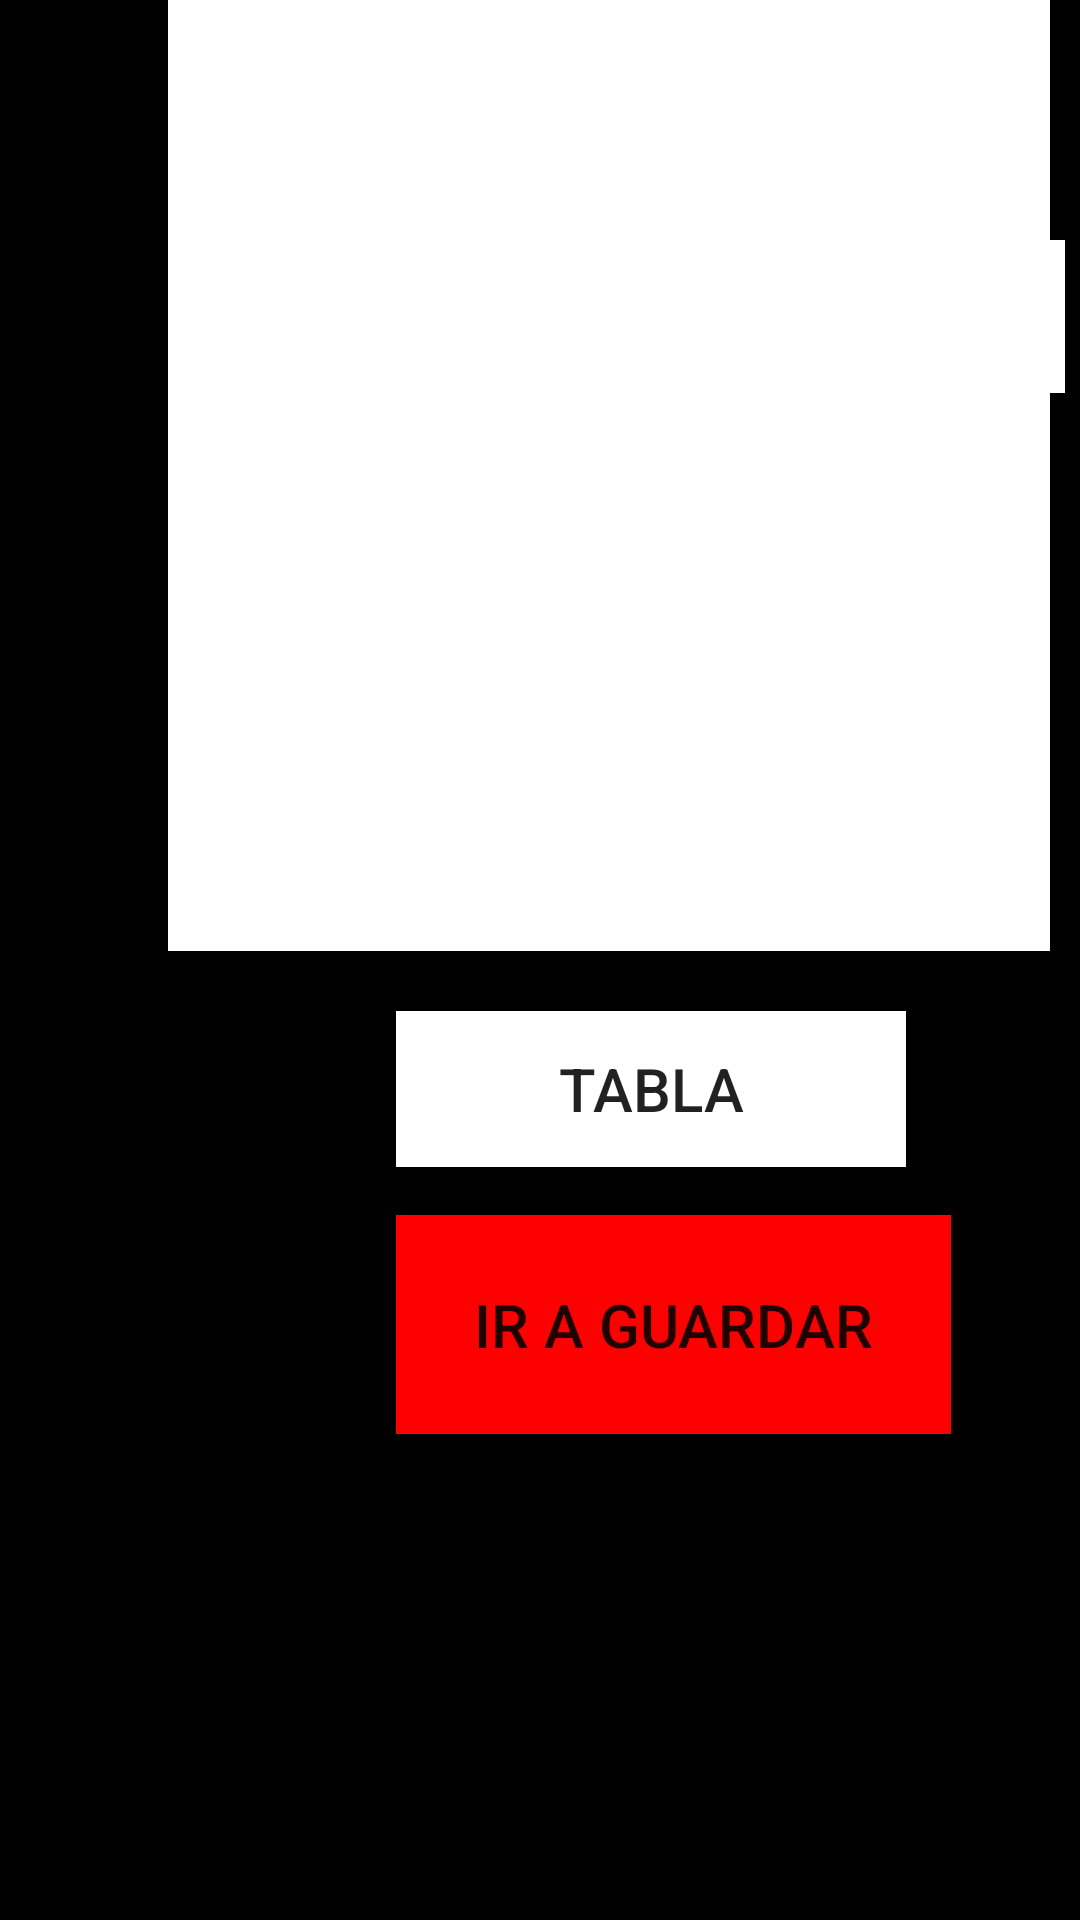

Write the Android layout XML for this screen, with the resource values it uses.
<!-- AndroidManifest.xml: application theme Theme.Aaap -->
<!-- res/layout/activity_main.xml -->
<?xml version="1.0" encoding="utf-8"?>
<androidx.constraintlayout.widget.ConstraintLayout xmlns:android="http://schemas.android.com/apk/res/android"
    xmlns:app="http://schemas.android.com/apk/res-auto"
    xmlns:tools="http://schemas.android.com/tools"
    android:layout_width="match_parent"
    android:layout_height="match_parent"
    android:background="#000000"
    tools:context=".MainActivity" >

    <Button
        android:id="@+id/button5"
        android:layout_width="185dp"
        android:layout_height="73dp"
        android:layout_marginStart="132dp"
        android:layout_marginTop="16dp"
        android:background="#FD0000"
        android:text="@string/boton4"
        android:textSize="20sp"
        app:layout_constraintStart_toStartOf="parent"
        app:layout_constraintTop_toBottomOf="@+id/button3" />

    <EditText
        android:id="@+id/et1_numero"
        android:layout_width="299dp"
        android:layout_height="51dp"
        android:layout_marginStart="56dp"
        android:layout_marginTop="80dp"
        android:background="#FFFFFF"
        android:ems="10"
        android:hint="@string/et1"
        android:inputType="number"
        app:layout_constraintStart_toStartOf="parent"
        app:layout_constraintTop_toTopOf="parent" />

    <Button
        android:id="@+id/button3"
        android:layout_width="170dp"
        android:layout_height="52dp"
        android:layout_marginStart="132dp"
        android:layout_marginTop="20dp"
        android:background="#FFFFFF"
        android:onClick="Tabla"
        android:text="@string/boton3"
        android:textSize="20sp"
        app:layout_constraintStart_toStartOf="parent"
        app:layout_constraintTop_toBottomOf="@+id/tv1" />

    <TextView
        android:id="@+id/tv1"
        android:layout_width="294dp"
        android:layout_height="317dp"
        android:layout_marginStart="56dp"
        android:background="#FFFFFF"
        android:textSize="20sp"
        app:layout_constraintStart_toStartOf="parent"
        tools:layout_editor_absoluteY="150dp" />
</androidx.constraintlayout.widget.ConstraintLayout>
<!-- resources referenced by this layout -->
<resources>
  <string name="boton3">Tabla</string>
  <string name="boton4">Ir a guardar</string>
  <string name="et1">Ingresa la tabla de multiplicar</string>
  <style name="Theme.Aaap" parent="Theme.MaterialComponents.DayNight.DarkActionBar">
          
          <item name="colorPrimary">@color/purple_500</item>
          <item name="colorPrimaryVariant">@color/purple_700</item>
          <item name="colorOnPrimary">@color/white</item>
          
          <item name="colorSecondary">@color/teal_200</item>
          <item name="colorSecondaryVariant">@color/teal_700</item>
          <item name="colorOnSecondary">@color/black</item>
          
          <item name="android:statusBarColor">?attr/colorPrimaryVariant</item>
          
      </style>
  <!-- not gathered from this repository: default colours our renderer supplied (Android Studio template values) -->
  <color name="purple_500">#FF6200EE</color>
  <color name="purple_700">#FF3700B3</color>
  <color name="teal_200">#FF03DAC5</color>
  <color name="teal_700">#FF018786</color>
  <color name="black">#FF000000</color>
  <color name="white">#FFFFFFFF</color>
</resources>
